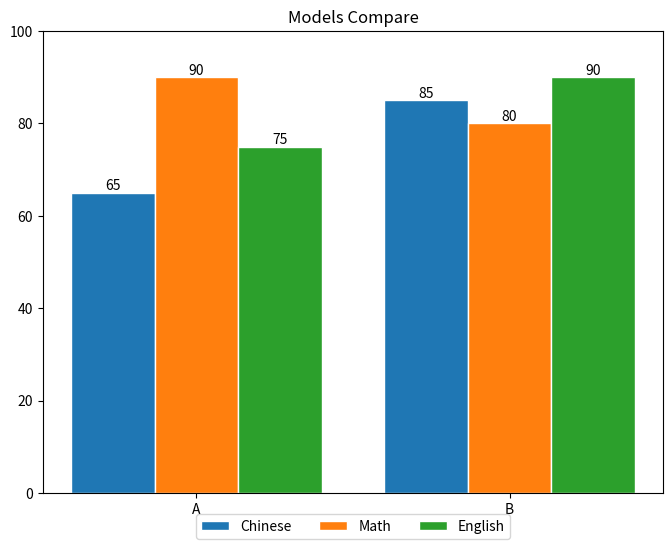

This figure's Python source:
#!/usr/bin/env python3
# -*- coding: utf-8 -*-
"""
Created on Fri Mar  2 09:59:44 2018

[redacted]
"""
"""
https://matplotlib.org/api/pyplot_api.html#matplotlib.pyplot.xticks
https://segmentfault.com/a/1190000004103325
https://zhuanlan.zhihu.com/p/25128216
"""
import matplotlib as mpl
mpl.use('Agg')
import matplotlib.pyplot as plt
import numpy as np

names = ['A', 'B'] # 姓名
subjects = ['Chinese', 'Math', 'English'] # 科目
scores = [[65, 90, 75], [85, 80, 90]] # 成绩

def draw_multibar(name, subjects, value):
    font_size = 10 # 字体大小
    fig_size = (8, 6) # 图表大小
    size = len(name)
    n = len(subjects)
    x = np.arange(size)
    
    total_width = 0.8
    width = total_width/n
    
    # 设置柱形图宽度
    x = x - (total_width - width) / 2
    # 更新字体大小
    mpl.rcParams['font.size'] = font_size
    # 更新图表大小
    mpl.rcParams['figure.figsize'] = fig_size
    # X轴标题
    index = np.arange(len(name))
    plt.xticks(index , name)
    # Y轴范围
    plt.ylim(ymax=100, ymin=0)

    # 绘制
    #value = np.array(value)
    for i in range(n):
        rects1 = plt.bar(x+i*width, value[:,i],  width=width, label=subjects[i])
        add_labels(rects1)
    #rects2 = plt.bar(x+width, value[:,1],  width=width, label=subjects[1])
   # add_labels(rects2)
    #rects3 = plt.bar(x+2*width, value[:,2],  width=width, label=subjects[2])
   # add_labels(rects3)
    # 图表标题
    plt.title('Models Compare')
    # 图例显示在图表下方
    plt.legend(loc='upper center', bbox_to_anchor=(0.5, -0.03), fancybox=True, ncol=5)
    
    # 图表输出到本地
    #plt.savefig('scores_par.png')

# 添加数据标签
def add_labels(rects):
    for rect in rects:
        height = rect.get_height()
        plt.text(rect.get_x() + rect.get_width() / 2, height, height, ha='center', va='bottom')
        # 柱形图边缘用白色填充，纯粹为了美观
        rect.set_edgecolor('white')


scores = np.array(scores)
draw_multibar(names,subjects, scores)